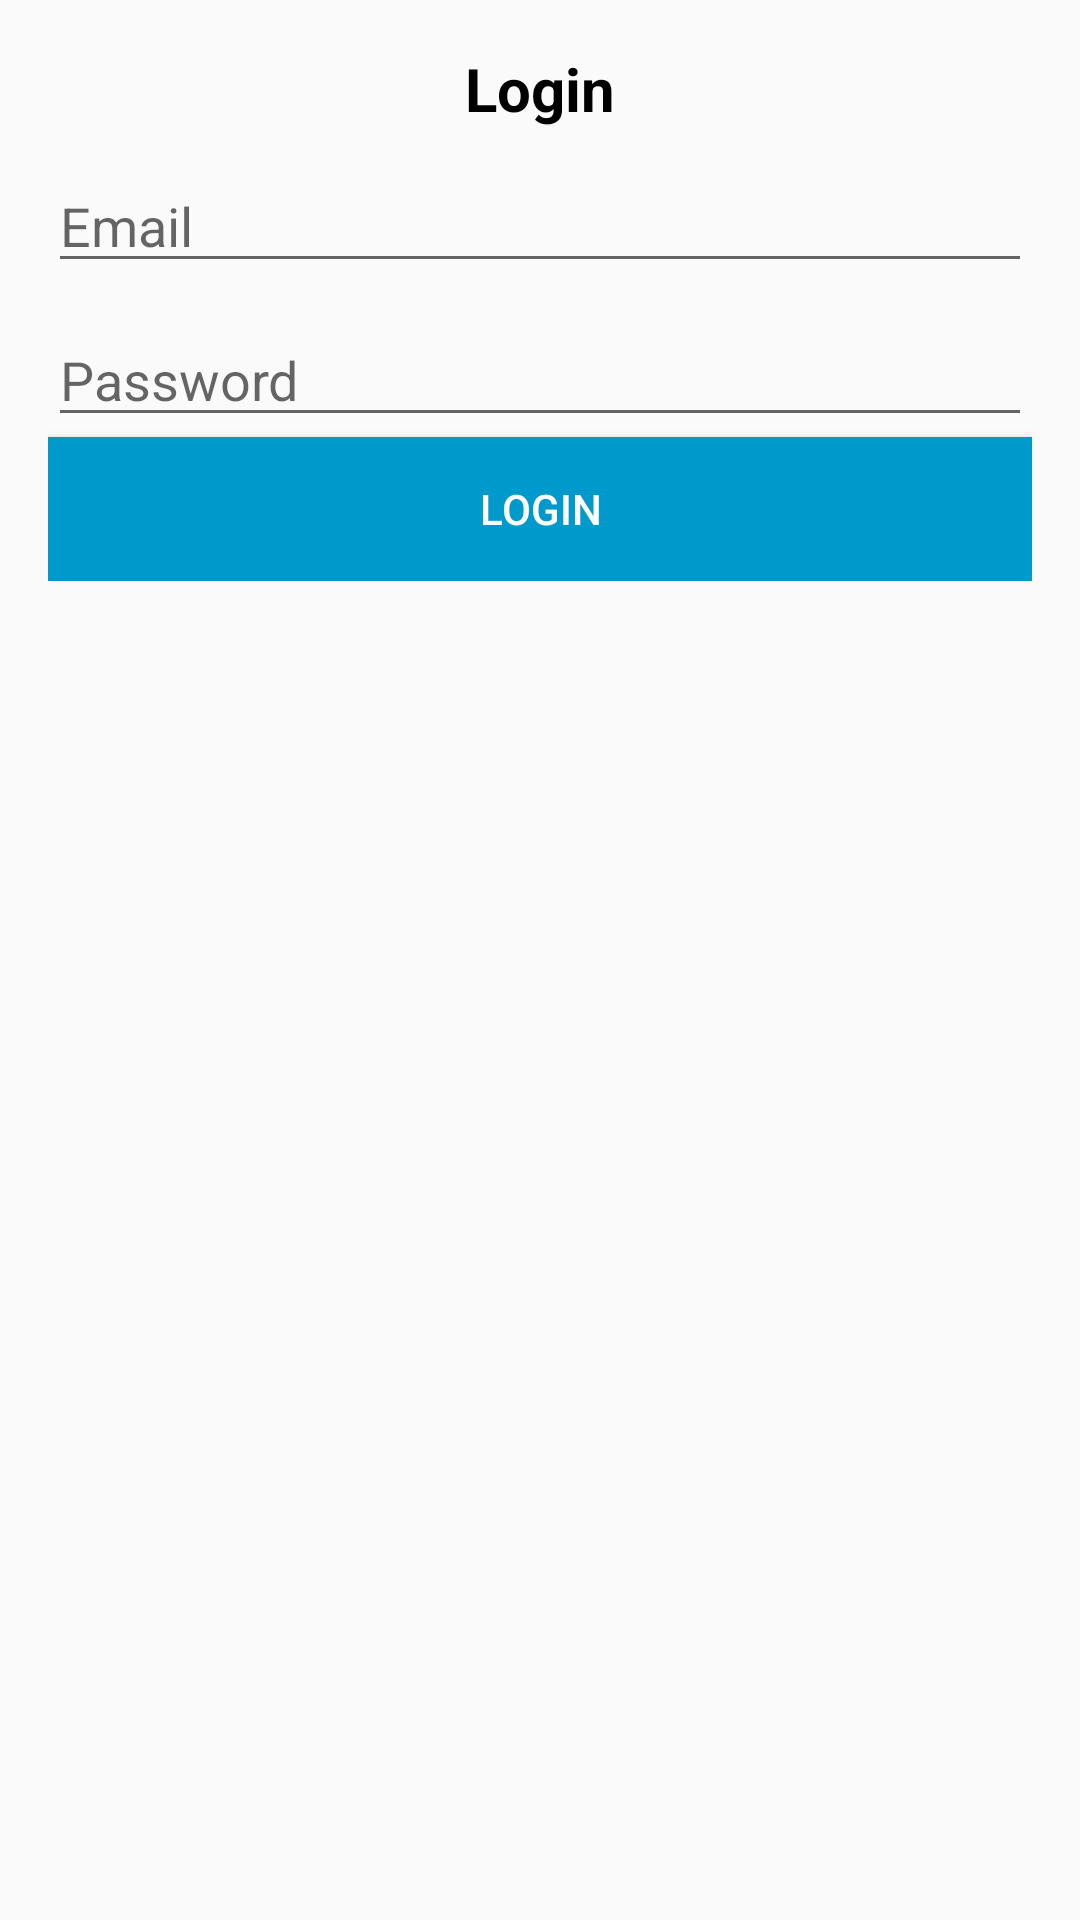

The Android layout XML behind this screen, and the referenced resources:
<!-- AndroidManifest.xml: application theme AppTheme -->
<!-- res/layout/activity_login.xml -->
<?xml version="1.0" encoding="utf-8"?>
<LinearLayout xmlns:android="http://schemas.android.com/apk/res/android"
    xmlns:app="http://schemas.android.com/apk/res-auto"
    xmlns:tools="http://schemas.android.com/tools"
    android:layout_width="match_parent"
    android:layout_height="match_parent"
    android:orientation="vertical"
    tools:context=".LoginActivity">


    <LinearLayout
        android:layout_width="match_parent"
        android:layout_height="wrap_content"
        android:orientation="vertical"
        android:gravity="center_horizontal"
        android:layout_below="@+id/toolbar"
        android:padding="16dp">

        <TextView
            android:layout_width="wrap_content"
            android:layout_height="wrap_content"
            android:text="Login"
            android:textSize="20sp"
            android:textStyle="bold"
            android:textColor="#000000"/>

        <EditText
            android:layout_width="match_parent"
            android:layout_height="wrap_content"
            android:id="@+id/email"
            android:layout_marginTop="10dp"
            android:inputType="textEmailAddress"
            android:hint="Email"/>

        <EditText
            android:layout_width="match_parent"
            android:layout_height="wrap_content"
            android:id="@+id/password"
            android:layout_marginTop="10dp"
            android:inputType="textPassword"
            android:hint="Password"/>

        <Button
            android:layout_width="match_parent"
            android:layout_height="wrap_content"
            android:text="Login"
            android:id="@+id/btn_login"
            android:background="@android:color/holo_blue_dark"
            android:textColor="#fff"/>


    </LinearLayout>

    "

</LinearLayout>
<!-- resources referenced by this layout -->
<resources>
  <style name="AppTheme" parent="Theme.AppCompat.Light.DarkActionBar">
          
          <item name="colorPrimary">@color/colorPrimary</item>
          <item name="colorPrimaryDark">@color/colorPrimaryDark</item>
          <item name="colorAccent">@color/colorAccent</item>
      </style>
  <!-- not gathered from this repository: default colours our renderer supplied (Android Studio template values) -->
  <color name="colorPrimary">#FF6200EE</color>
  <color name="colorPrimaryDark">#FF3700B3</color>
  <color name="colorAccent">#FF03DAC5</color>
</resources>
